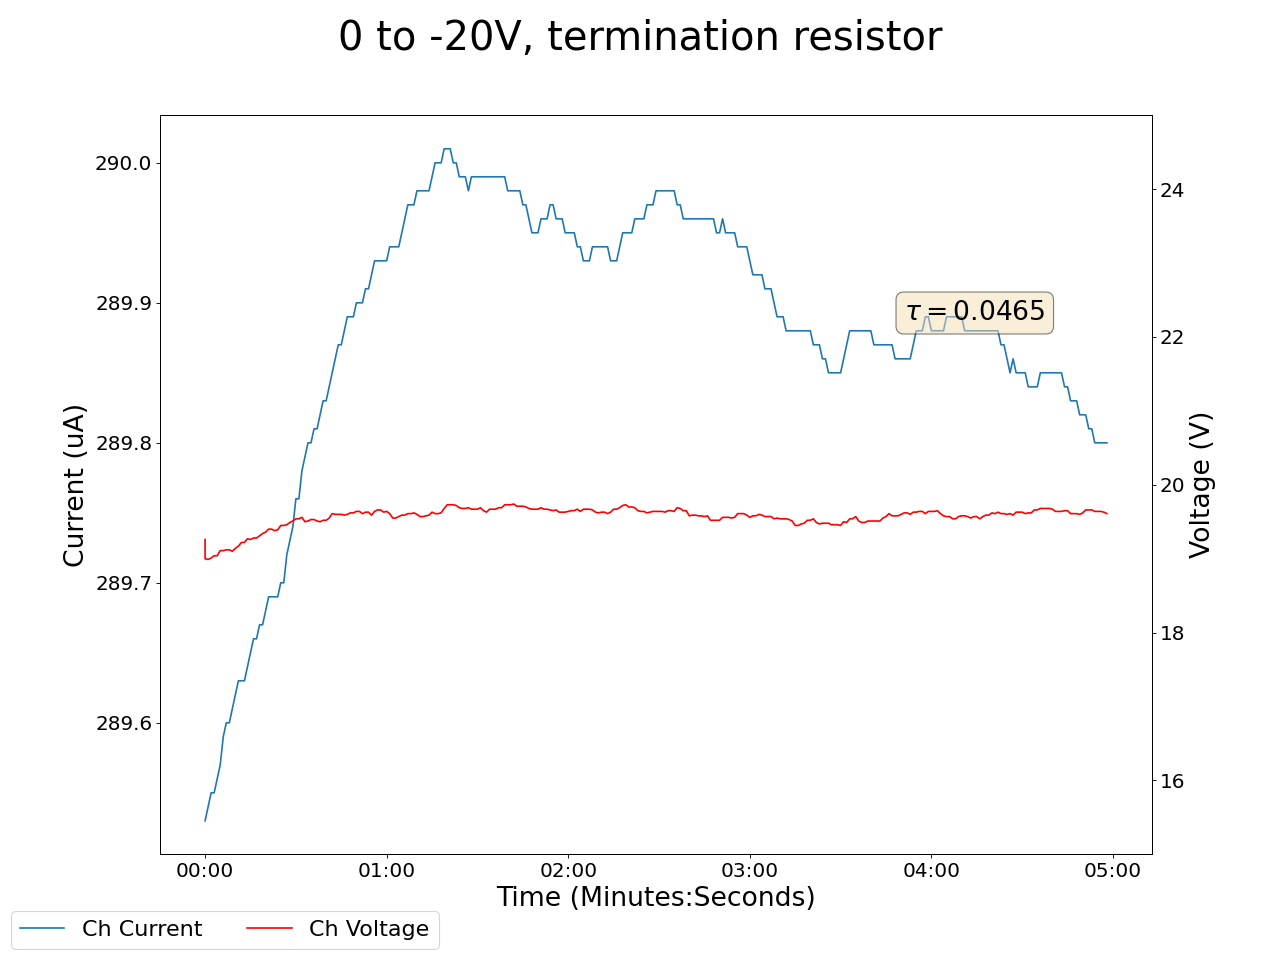

The data file committed next to this chart (first rows):
2025-05-12 15:15:56.442186, 0.47999998927116394, 0.0, 0.14000000059604645, 0.0, 0.20999999344348907, 0.0, 0.20000000298023224, 0.0, 0.009999999776482582, 0.0, 0.0, 0.0, 0.18000000715255737, 0.0, 0.9200000166893005, 0.0, 19.260000228881836, 289.5299987792969, 0.0, 0.0, 0.3700000047683716, 0.0, 0.6000000238418579
2025-05-12 15:15:57.442082, 0.48, 0.0, 0.14, 0.0, 0.21, 0.0, 0.2, 0.0, 0.01, 0.0, 0.0, 0.0, 0.18, 0.0, 0.92, 0.0, 19.0, 289.5, 0.0, 0.0, 0.37, 0.0, 0.6
2025-05-12 15:15:58.442082, 0.48, 0.0, 0.14, 0.0, 0.21, 0.0, 0.19, 0.0, 0.01, 0.0, 0.0, 0.0, 0.18, 0.0, 0.92, 0.0, 18.99, 289.5, 0.0, 0.0, 0.37, 0.0, 0.6
2025-05-12 15:15:59.442082, 0.49, 0.0, 0.14, 0.0, 0.21, 0.0, 0.19, 0.0, 0.01, 0.0, 0.0, 0.0, 0.18, 0.0, 0.92, 0.0, 19.01, 289.5, 0.0, 0.0, 0.37, 0.0, 0.6
2025-05-12 15:16:00.442082, 0.49, 0.0, 0.14, 0.0, 0.21, 0.0, 0.2, 0.0, 0.01, 0.0, 0.0, 0.0, 0.18, 0.0, 0.92, 0.0, 19.04, 289.5, 0.0, 0.0, 0.37, 0.0, 0.6
2025-05-12 15:16:01.442081, 0.49, 0.0, 0.14, 0.0, 0.21, 0.0, 0.2, 0.0, 0.01, 0.0, 0.0, 0.0, 0.18, 0.0, 0.92, 0.0, 19.04, 289.6, 0.0, 0.0, 0.37, 0.0, 0.6
2025-05-12 15:16:02.442081, 0.49, 0.0, 0.13, 0.0, 0.21, 0.0, 0.19, 0.0, 0.01, 0.0, 0.0, 0.0, 0.18, 0.0, 0.92, 0.0, 19.11, 289.6, 0.0, 0.0, 0.37, 0.0, 0.6
2025-05-12 15:16:03.442081, 0.49, 0.0, 0.13, 0.0, 0.21, 0.0, 0.2, 0.0, 0.01, 0.0, 0.0, 0.0, 0.18, 0.0, 0.92, 0.0, 19.11, 289.6, 0.0, 0.0, 0.37, 0.0, 0.6
2025-05-12 15:16:04.442081, 0.49, 0.0, 0.13, 0.0, 0.21, 0.0, 0.2, 0.0, 0.01, 0.0, 0.0, 0.0, 0.18, 0.0, 0.92, 0.0, 19.12, 289.6, 0.0, 0.0, 0.37, 0.0, 0.6
2025-05-12 15:16:05.442081, 0.49, 0.0, 0.13, 0.0, 0.21, 0.0, 0.2, 0.0, 0.01, 0.0, 0.0, 0.0, 0.18, 0.0, 0.92, 0.0, 19.12, 289.6, 0.0, 0.0, 0.37, 0.0, 0.6
2025-05-12 15:16:06.442081, 0.49, 0.0, 0.13, 0.0, 0.21, 0.0, 0.2, 0.0, 0.01, 0.0, 0.0, 0.0, 0.18, 0.0, 0.92, 0.0, 19.1, 289.6, 0.0, 0.0, 0.37, 0.0, 0.6
2025-05-12 15:16:07.442082, 0.49, 0.0, 0.13, 0.0, 0.21, 0.0, 0.2, 0.0, 0.01, 0.0, 0.0, 0.0, 0.18, 0.0, 0.92, 0.0, 19.14, 289.6, 0.0, 0.0, 0.37, 0.0, 0.6
2025-05-12 15:16:08.442082, 0.49, 0.0, 0.13, 0.0, 0.21, 0.0, 0.2, 0.0, 0.01, 0.0, 0.0, 0.0, 0.18, 0.0, 0.92, 0.0, 19.17, 289.6, 0.0, 0.0, 0.37, 0.0, 0.6
2025-05-12 15:16:09.442082, 0.49, 0.0, 0.13, 0.0, 0.21, 0.0, 0.2, 0.0, 0.01, 0.0, 0.0, 0.0, 0.18, 0.0, 0.92, 0.0, 19.22, 289.6, 0.0, 0.0, 0.37, 0.0, 0.6
2025-05-12 15:16:10.442081, 0.49, 0.0, 0.13, 0.0, 0.21, 0.0, 0.2, 0.0, 0.01, 0.0, 0.0, 0.0, 0.18, 0.0, 0.92, 0.0, 19.22, 289.6, 0.0, 0.0, 0.37, 0.0, 0.6
2025-05-12 15:16:11.442081, 0.49, 0.0, 0.13, 0.0, 0.21, 0.0, 0.2, 0.0, 0.01, 0.0, 0.0, 0.0, 0.18, 0.0, 0.92, 0.0, 19.27, 289.6, 0.0, 0.0, 0.37, 0.0, 0.6
2025-05-12 15:16:12.442081, 0.49, 0.0, 0.13, 0.0, 0.21, 0.0, 0.2, 0.0, 0.01, 0.0, 0.0, 0.0, 0.18, 0.0, 0.92, 0.0, 19.26, 289.6, 0.0, 0.0, 0.37, 0.0, 0.6
2025-05-12 15:16:13.442081, 0.49, 0.0, 0.13, 0.0, 0.21, 0.0, 0.2, 0.0, 0.01, 0.0, 0.0, 0.0, 0.18, 0.0, 0.92, 0.0, 19.28, 289.7, 0.0, 0.0, 0.37, 0.0, 0.6
2025-05-12 15:16:14.442081, 0.49, 0.0, 0.13, 0.0, 0.21, 0.0, 0.2, 0.0, 0.01, 0.0, 0.0, 0.0, 0.18, 0.0, 0.92, 0.0, 19.28, 289.7, 0.0, 0.0, 0.37, 0.0, 0.6
2025-05-12 15:16:15.442081, 0.49, 0.0, 0.13, 0.0, 0.21, 0.0, 0.2, 0.0, 0.01, 0.0, 0.0, 0.0, 0.18, 0.0, 0.92, 0.0, 19.31, 289.7, 0.0, 0.0, 0.37, 0.0, 0.6
2025-05-12 15:16:16.442081, 0.49, 0.0, 0.13, 0.0, 0.21, 0.0, 0.2, 0.0, 0.01, 0.0, 0.0, 0.0, 0.18, 0.0, 0.92, 0.0, 19.34, 289.7, 0.0, 0.0, 0.37, 0.0, 0.6
2025-05-12 15:16:17.442081, 0.49, 0.0, 0.13, 0.0, 0.21, 0.0, 0.2, 0.0, 0.01, 0.0, 0.0, 0.0, 0.18, 0.0, 0.92, 0.0, 19.36, 289.7, 0.0, 0.0, 0.37, 0.0, 0.6
2025-05-12 15:16:18.442081, 0.49, 0.0, 0.13, 0.0, 0.21, 0.0, 0.2, 0.0, 0.01, 0.0, 0.0, 0.0, 0.18, 0.0, 0.92, 0.0, 19.4, 289.7, 0.0, 0.0, 0.37, 0.0, 0.6
2025-05-12 15:16:19.442081, 0.49, 0.0, 0.13, 0.0, 0.21, 0.0, 0.2, 0.0, 0.01, 0.0, 0.0, 0.0, 0.18, 0.0, 0.92, 0.0, 19.4, 289.7, 0.0, 0.0, 0.37, 0.0, 0.6
2025-05-12 15:16:20.442081, 0.49, 0.0, 0.13, 0.0, 0.22, 0.0, 0.2, 0.0, 0.01, 0.0, 0.0, 0.0, 0.18, 0.0, 0.92, 0.0, 19.38, 289.7, 0.0, 0.0, 0.37, 0.0, 0.6
2025-05-12 15:16:21.442081, 0.49, 0.0, 0.13, 0.0, 0.22, 0.0, 0.2, 0.0, 0.01, 0.0, 0.0, 0.0, 0.18, 0.0, 0.92, 0.0, 19.39, 289.7, 0.0, 0.0, 0.37, 0.0, 0.6
2025-05-12 15:16:22.442081, 0.49, 0.0, 0.13, 0.0, 0.22, 0.0, 0.2, 0.0, 0.01, 0.0, 0.0, 0.0, 0.18, 0.0, 0.92, 0.0, 19.45, 289.7, 0.0, 0.0, 0.37, 0.0, 0.6
2025-05-12 15:16:23.442081, 0.49, 0.0, 0.13, 0.0, 0.22, 0.0, 0.2, 0.0, 0.01, 0.0, 0.0, 0.0, 0.18, 0.0, 0.92, 0.0, 19.45, 289.7, 0.0, 0.0, 0.37, 0.0, 0.6
2025-05-12 15:16:24.442081, 0.49, 0.0, 0.13, 0.0, 0.22, 0.0, 0.2, 0.0, 0.01, 0.0, 0.0, 0.0, 0.18, 0.0, 0.92, 0.0, 19.46, 289.7, 0.0, 0.0, 0.36, 0.0, 0.6
2025-05-12 15:16:25.442081, 0.49, 0.0, 0.13, 0.0, 0.22, 0.0, 0.2, 0.0, 0.01, 0.0, 0.0, 0.0, 0.18, 0.0, 0.92, 0.0, 19.49, 289.7, 0.0, 0.0, 0.36, 0.0, 0.6
2025-05-12 15:16:26.442081, 0.49, 0.0, 0.13, 0.0, 0.22, 0.0, 0.2, 0.0, 0.01, 0.0, 0.0, 0.0, 0.18, 0.0, 0.92, 0.0, 19.51, 289.7, 0.0, 0.0, 0.36, 0.0, 0.6
2025-05-12 15:16:27.442082, 0.49, 0.0, 0.13, 0.0, 0.22, 0.0, 0.2, 0.0, 0.01, 0.0, 0.0, 0.0, 0.18, 0.0, 0.92, 0.0, 19.54, 289.8, 0.0, 0.0, 0.36, 0.0, 0.6
2025-05-12 15:16:28.442081, 0.49, 0.0, 0.13, 0.0, 0.22, 0.0, 0.2, 0.0, 0.01, 0.0, 0.0, 0.0, 0.18, 0.0, 0.92, 0.0, 19.54, 289.8, 0.0, 0.0, 0.36, 0.0, 0.6
2025-05-12 15:16:29.442081, 0.49, 0.0, 0.13, 0.0, 0.22, 0.0, 0.2, 0.0, 0.01, 0.0, 0.0, 0.0, 0.18, 0.0, 0.92, 0.0, 19.56, 289.8, 0.0, 0.0, 0.36, 0.0, 0.6
2025-05-12 15:16:30.442081, 0.49, 0.0, 0.13, 0.0, 0.22, 0.0, 0.2, 0.0, 0.01, 0.0, 0.0, 0.0, 0.18, 0.0, 0.92, 0.0, 19.5, 289.8, 0.0, 0.0, 0.36, 0.0, 0.6
2025-05-12 15:16:31.442081, 0.49, 0.0, 0.13, 0.0, 0.22, 0.0, 0.2, 0.0, 0.01, 0.0, 0.0, 0.0, 0.18, 0.0, 0.92, 0.0, 19.51, 289.8, 0.0, 0.0, 0.36, 0.0, 0.6
2025-05-12 15:16:32.442081, 0.49, 0.0, 0.13, 0.0, 0.22, 0.0, 0.2, 0.0, 0.01, 0.0, 0.0, 0.0, 0.18, 0.0, 0.92, 0.0, 19.53, 289.8, 0.0, 0.0, 0.36, 0.0, 0.6
2025-05-12 15:16:33.442083, 0.49, 0.0, 0.13, 0.0, 0.22, 0.0, 0.2, 0.0, 0.01, 0.0, 0.0, 0.0, 0.18, 0.0, 0.92, 0.0, 19.53, 289.8, 0.0, 0.0, 0.36, 0.0, 0.6
2025-05-12 15:16:34.442083, 0.49, 0.0, 0.13, 0.0, 0.22, 0.0, 0.2, 0.0, 0.01, 0.0, 0.0, 0.0, 0.18, 0.0, 0.92, 0.0, 19.51, 289.8, 0.0, 0.0, 0.36, 0.0, 0.6
2025-05-12 15:16:35.442083, 0.49, 0.0, 0.13, 0.0, 0.22, 0.0, 0.2, 0.0, 0.01, 0.0, 0.0, 0.0, 0.18, 0.0, 0.92, 0.0, 19.5, 289.8, 0.0, 0.0, 0.36, 0.0, 0.6
2025-05-12 15:16:36.442083, 0.49, 0.0, 0.13, 0.0, 0.22, 0.0, 0.2, 0.0, 0.01, 0.0, 0.0, 0.0, 0.18, 0.0, 0.92, 0.0, 19.52, 289.8, 0.0, 0.0, 0.36, 0.0, 0.6
2025-05-12 15:16:37.442082, 0.49, 0.0, 0.13, 0.0, 0.22, 0.0, 0.2, 0.0, 0.01, 0.0, 0.0, 0.0, 0.18, 0.0, 0.92, 0.0, 19.52, 289.8, 0.0, 0.0, 0.36, 0.0, 0.6
2025-05-12 15:16:38.442082, 0.49, 0.0, 0.13, 0.0, 0.22, 0.0, 0.2, 0.0, 0.01, 0.0, 0.0, 0.0, 0.18, 0.0, 0.92, 0.0, 19.55, 289.8, 0.0, 0.0, 0.36, 0.0, 0.6
2025-05-12 15:16:39.442083, 0.49, 0.0, 0.13, 0.0, 0.22, 0.0, 0.2, 0.0, 0.01, 0.0, 0.0, 0.0, 0.18, 0.0, 0.91, 0.0, 19.61, 289.9, 0.0, 0.0, 0.36, 0.0, 0.6
2025-05-12 15:16:40.442082, 0.49, 0.0, 0.13, 0.0, 0.22, 0.0, 0.2, 0.0, 0.01, 0.0, 0.0, 0.0, 0.18, 0.0, 0.91, 0.0, 19.6, 289.9, 0.0, 0.0, 0.36, 0.0, 0.6
2025-05-12 15:16:41.442082, 0.49, 0.0, 0.13, 0.0, 0.22, 0.0, 0.2, 0.0, 0.01, 0.0, 0.0, 0.0, 0.18, 0.0, 0.91, 0.0, 19.6, 289.9, 0.0, 0.0, 0.36, 0.0, 0.6
2025-05-12 15:16:42.442082, 0.49, 0.0, 0.13, 0.0, 0.22, 0.0, 0.2, 0.0, 0.01, 0.0, 0.0, 0.0, 0.18, 0.0, 0.91, 0.0, 19.6, 289.9, 0.0, 0.0, 0.36, 0.0, 0.6
2025-05-12 15:16:43.442083, 0.49, 0.0, 0.13, 0.0, 0.22, 0.0, 0.2, 0.0, 0.01, 0.0, 0.0, 0.0, 0.18, 0.0, 0.91, 0.0, 19.59, 289.9, 0.0, 0.0, 0.36, 0.0, 0.6
2025-05-12 15:16:44.442081, 0.49, 0.0, 0.13, 0.0, 0.22, 0.0, 0.2, 0.0, 0.01, 0.0, 0.0, 0.0, 0.18, 0.0, 0.91, 0.0, 19.6, 289.9, 0.0, 0.0, 0.36, 0.0, 0.6
2025-05-12 15:16:45.442081, 0.49, 0.0, 0.14, 0.0, 0.22, 0.0, 0.19, 0.0, 0.01, 0.0, 0.0, 0.0, 0.18, 0.0, 0.91, 0.0, 19.62, 289.9, 0.0, 0.0, 0.36, 0.0, 0.6
2025-05-12 15:16:46.442081, 0.49, 0.0, 0.14, 0.0, 0.22, 0.0, 0.19, 0.0, 0.01, 0.0, 0.0, 0.0, 0.18, 0.0, 0.91, 0.0, 19.62, 289.9, 0.0, 0.0, 0.36, 0.0, 0.6
2025-05-12 15:16:47.442082, 0.49, 0.0, 0.14, 0.0, 0.22, 0.0, 0.19, 0.0, 0.02, 0.0, 0.0, 0.0, 0.18, 0.0, 0.91, 0.0, 19.64, 289.9, 0.0, 0.0, 0.36, 0.0, 0.61
2025-05-12 15:16:48.442081, 0.49, 0.0, 0.14, 0.0, 0.22, 0.0, 0.19, 0.0, 0.02, 0.0, 0.0, 0.0, 0.18, 0.0, 0.91, 0.0, 19.64, 289.9, 0.0, 0.0, 0.36, 0.0, 0.6
2025-05-12 15:16:49.442081, 0.49, 0.0, 0.14, 0.0, 0.22, 0.0, 0.19, 0.0, 0.02, 0.0, 0.0, 0.0, 0.18, 0.0, 0.91, 0.0, 19.61, 289.9, 0.0, 0.0, 0.36, 0.0, 0.6
2025-05-12 15:16:50.442081, 0.49, 0.0, 0.14, 0.0, 0.22, 0.0, 0.19, 0.0, 0.02, 0.0, 0.0, 0.0, 0.18, 0.0, 0.91, 0.0, 19.63, 289.9, 0.0, 0.0, 0.36, 0.0, 0.6
2025-05-12 15:16:51.442081, 0.49, 0.0, 0.14, 0.0, 0.22, 0.0, 0.19, 0.0, 0.02, 0.0, 0.0, 0.0, 0.18, 0.0, 0.91, 0.0, 19.63, 289.9, 0.0, 0.0, 0.36, 0.0, 0.6
2025-05-12 15:16:52.442081, 0.49, 0.0, 0.14, 0.0, 0.22, 0.0, 0.19, 0.0, 0.02, 0.0, 0.0, 0.0, 0.18, 0.0, 0.91, 0.0, 19.59, 289.9, 0.0, 0.0, 0.36, 0.0, 0.6
2025-05-12 15:16:53.442081, 0.49, 0.0, 0.14, 0.0, 0.22, 0.0, 0.19, 0.0, 0.02, 0.0, 0.0, 0.0, 0.18, 0.0, 0.91, 0.0, 19.64, 289.9, 0.0, 0.0, 0.36, 0.0, 0.6
2025-05-12 15:16:54.442081, 0.49, 0.0, 0.14, 0.0, 0.22, 0.0, 0.19, 0.0, 0.02, 0.0, 0.0, 0.0, 0.18, 0.0, 0.91, 0.0, 19.66, 289.9, 0.0, 0.0, 0.36, 0.0, 0.6
2025-05-12 15:16:55.442081, 0.49, 0.0, 0.14, 0.0, 0.22, 0.0, 0.19, 0.0, 0.02, 0.0, 0.0, 0.0, 0.18, 0.0, 0.91, 0.0, 19.66, 289.9, 0.0, 0.0, 0.36, 0.0, 0.6
2025-05-12 15:16:56.442081, 0.49, 0.0, 0.14, 0.0, 0.22, 0.0, 0.19, 0.0, 0.02, 0.0, 0.0, 0.0, 0.18, 0.0, 0.91, 0.0, 19.63, 289.9, 0.0, 0.0, 0.36, 0.0, 0.6
... 239 more rows
